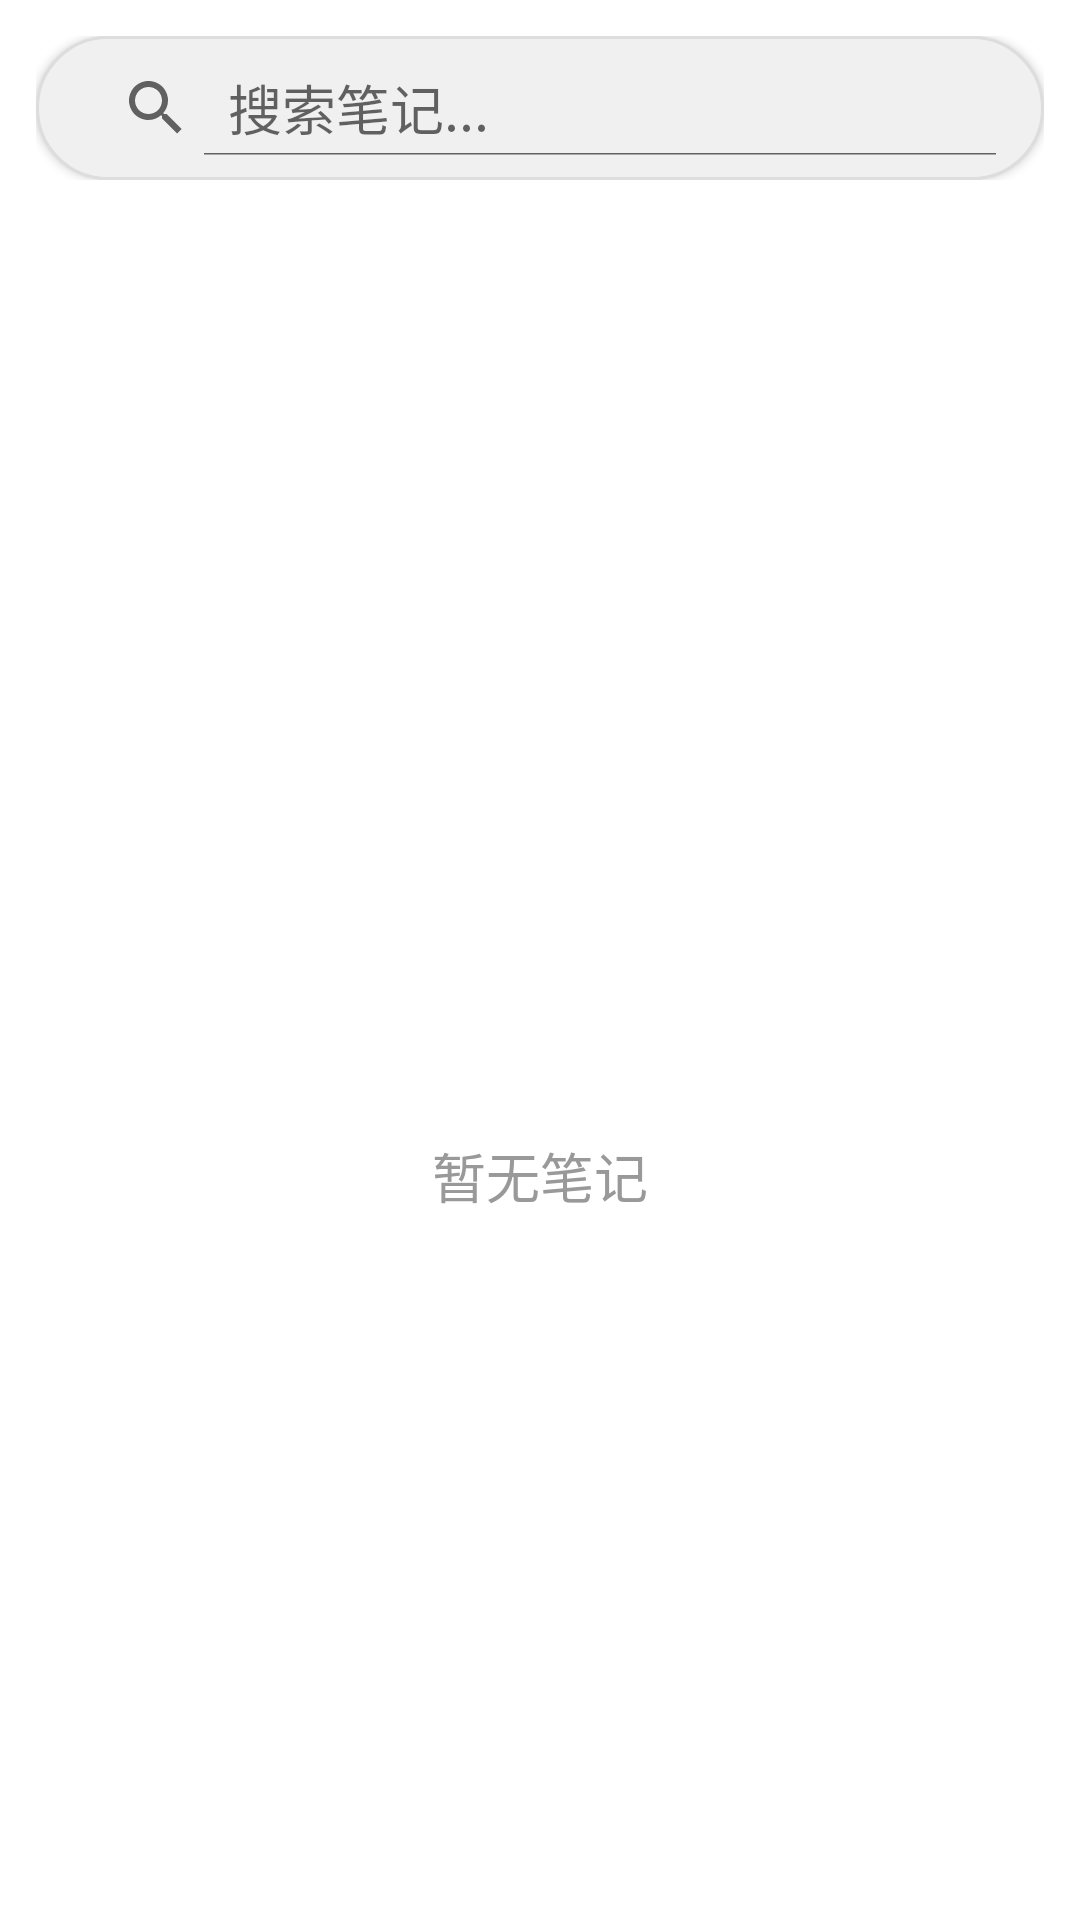

This screen was rendered from an Android layout file. Write that file and the resources it references.
<!-- AndroidManifest.xml: application theme AppTheme -->
<!-- res/layout/noteslist_with_search.xml -->
<?xml version="1.0" encoding="utf-8"?>
<LinearLayout xmlns:android="http://schemas.android.com/apk/res/android"
    android:layout_width="match_parent"
    android:layout_height="match_parent"
    android:orientation="vertical"
    android:id="@+id/search_container">

    
    <LinearLayout
        android:layout_width="match_parent"
        android:layout_height="wrap_content"
        android:orientation="horizontal"
        android:padding="12dp"
        android:background="@android:color/white">

        <SearchView
            android:id="@+id/search_view"
            android:layout_width="0dp"
            android:layout_height="wrap_content"
            android:layout_weight="1"
            android:iconifiedByDefault="false"
            android:queryHint="搜索笔记..."
            android:background="@drawable/search_background"
            android:padding="8dp"
            android:elevation="2dp" />

    </LinearLayout>

    
    <ListView
        android:id="@android:id/list"
        android:layout_width="match_parent"
        android:layout_height="0dp"
        android:layout_weight="1"
        android:divider="@null"
        android:dividerHeight="8dp"
        android:padding="8dp"
        android:clipToPadding="false"
        android:background="@android:color/transparent" />

    
    <TextView
        android:id="@android:id/empty"
        android:layout_width="match_parent"
        android:layout_height="match_parent"
        android:text="暂无笔记"
        android:gravity="center"
        android:textSize="18sp"
        android:textColor="#999999"
        android:background="@android:color/white" />

</LinearLayout>
<!-- resources referenced by this layout -->
<resources>
  <!-- drawable search_background (drawable) -->
  <?xml version="1.0" encoding="utf-8"?>
  <shape xmlns:android="http://schemas.android.com/apk/res/android">
      <solid android:color="#f0f0f0" />
      <corners android:radius="24dp" />
      <stroke android:width="1dp" android:color="#dddddd" />
  </shape>
  <style name="AppTheme" parent="android:Theme.Material.Light.DarkActionBar">
          <item name="android:colorPrimary">@color/primary_color</item>
          <item name="android:colorPrimaryDark">@color/primary_dark_color</item>
          <item name="android:colorAccent">@color/accent_color</item>
      </style>
  <color name="primary_color">#2196F3</color>
  <color name="primary_dark_color">#1976D2</color>
  <color name="accent_color">#FF4081</color>
</resources>
